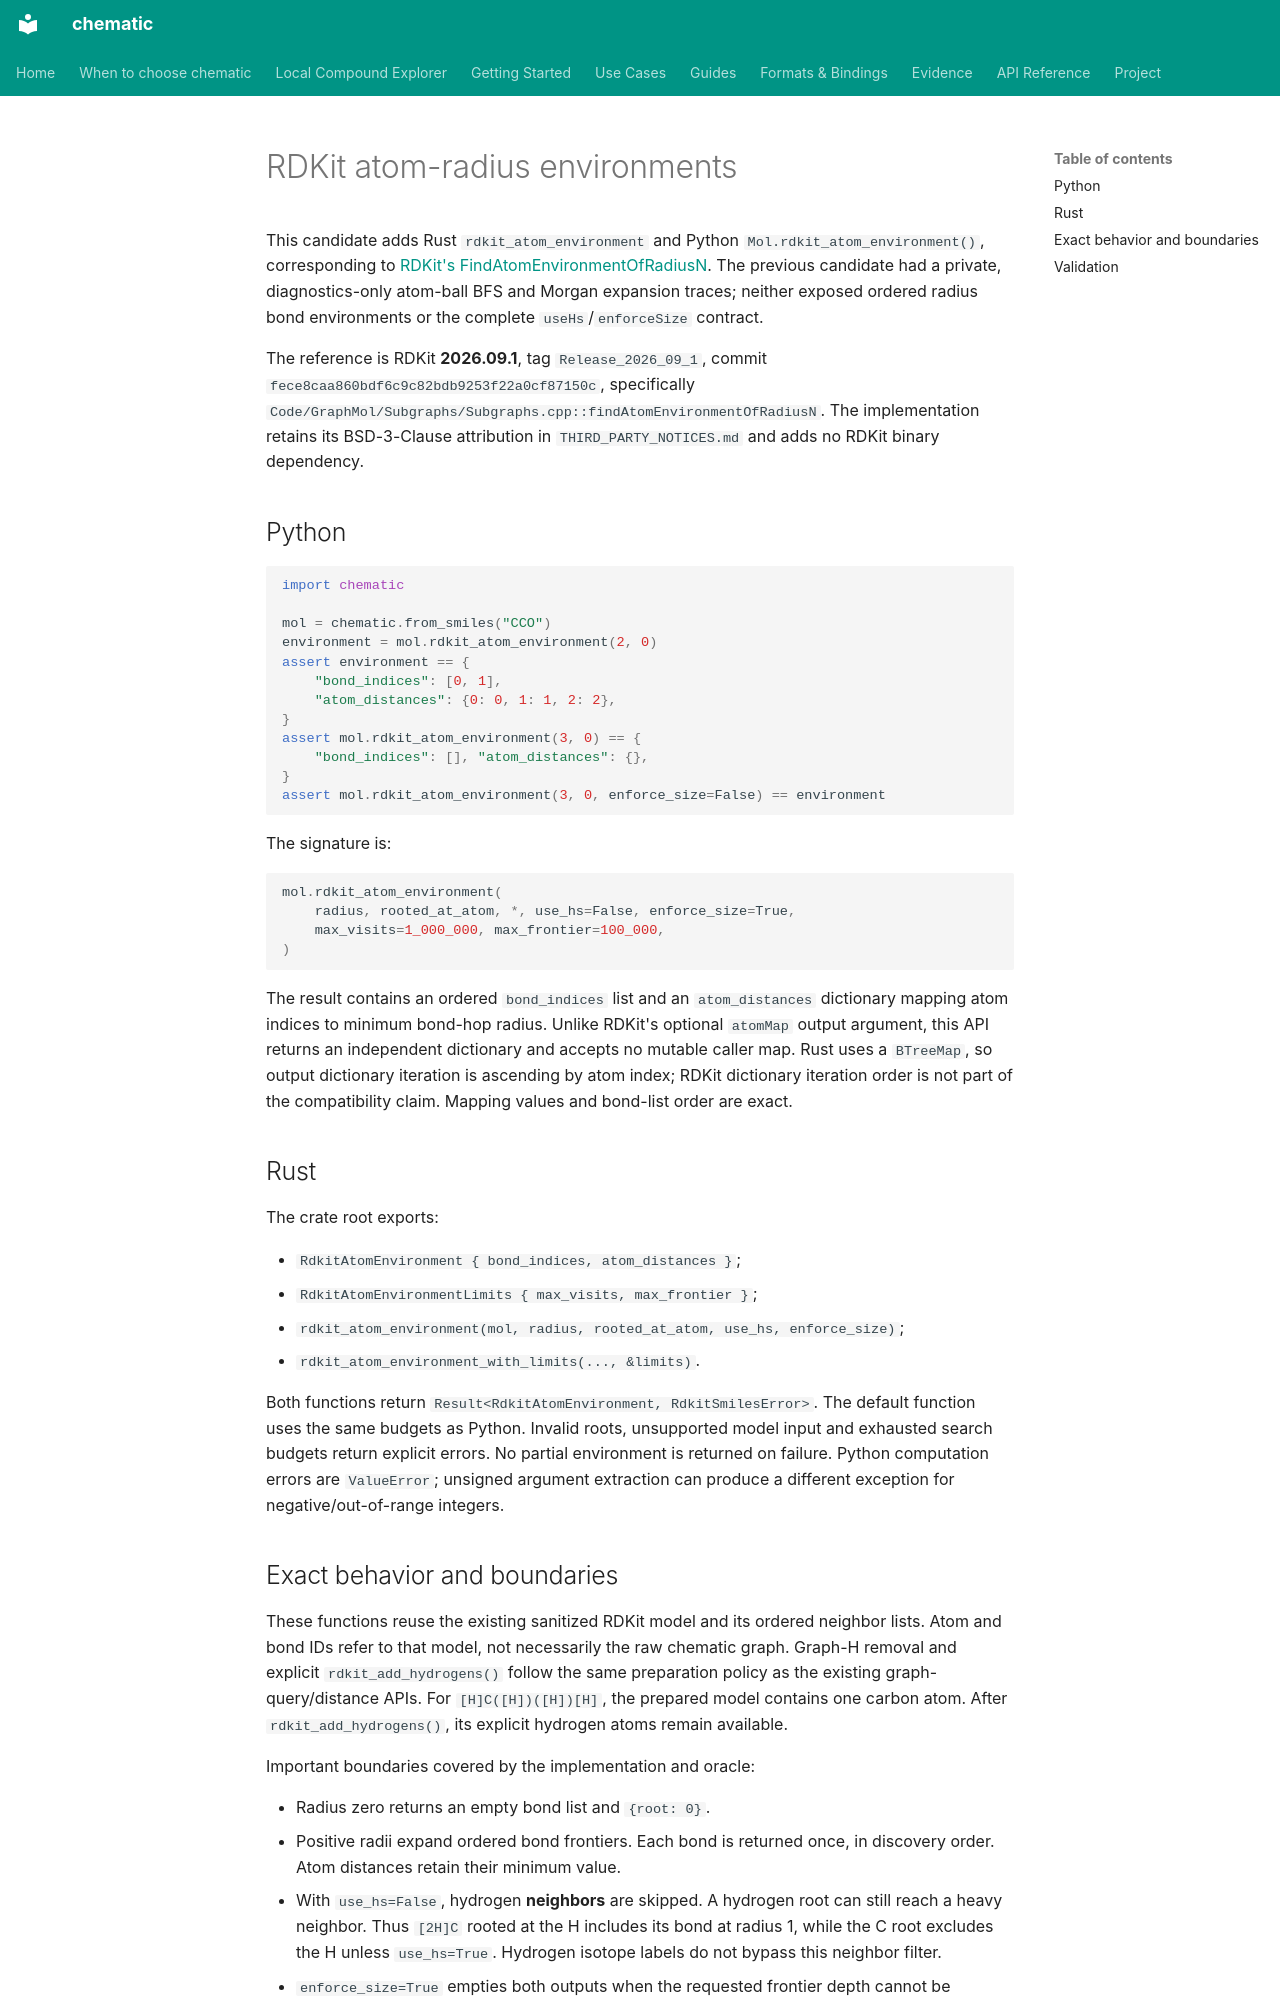

repository: kent-tokyo/chematic · page: reference/rdkit-atom-environment/index.html · generator: mkdocs

# RDKit atom-radius environments

This candidate adds Rust `rdkit_atom_environment` and Python
`Mol.rdkit_atom_environment()`, corresponding to
[RDKit's FindAtomEnvironmentOfRadiusN](https://www.rdkit.org/docs/source/rdkit.Chem.rdmolops.html#rdkit.Chem.rdmolops.FindAtomEnvironmentOfRadiusN).
The previous candidate had a private, diagnostics-only atom-ball BFS and
Morgan expansion traces; neither exposed ordered radius bond environments or
the complete `useHs`/`enforceSize` contract.

The reference is RDKit **2026.09.1**, tag `Release_2026_09_1`, commit
`fece8caa860bdf6c9c82bdb9253f22a0cf87150c`, specifically
`Code/GraphMol/Subgraphs/Subgraphs.cpp::findAtomEnvironmentOfRadiusN`.
The implementation retains its BSD-3-Clause attribution in
`THIRD_PARTY_NOTICES.md` and adds no RDKit binary dependency.

## Python

```python
import chematic

mol = chematic.from_smiles("CCO")
environment = mol.rdkit_atom_environment(2, 0)
assert environment == {
    "bond_indices": [0, 1],
    "atom_distances": {0: 0, 1: 1, 2: 2},
}
assert mol.rdkit_atom_environment(3, 0) == {
    "bond_indices": [], "atom_distances": {},
}
assert mol.rdkit_atom_environment(3, 0, enforce_size=False) == environment
```

The signature is:

```python
mol.rdkit_atom_environment(
    radius, rooted_at_atom, *, use_hs=False, enforce_size=True,
    max_visits=1_000_000, max_frontier=100_000,
)
```

The result contains an ordered `bond_indices` list and an `atom_distances`
dictionary mapping atom indices to minimum bond-hop radius. Unlike RDKit's
optional `atomMap` output argument, this API returns an independent dictionary
and accepts no mutable caller map. Rust uses a `BTreeMap`, so output dictionary
iteration is ascending by atom index; RDKit dictionary iteration order is not
part of the compatibility claim. Mapping values and bond-list order are exact.

## Rust

The crate root exports:

- `RdkitAtomEnvironment { bond_indices, atom_distances }`;
- `RdkitAtomEnvironmentLimits { max_visits, max_frontier }`;
- `rdkit_atom_environment(mol, radius, rooted_at_atom, use_hs, enforce_size)`;
- `rdkit_atom_environment_with_limits(..., &limits)`.

Both functions return `Result<RdkitAtomEnvironment, RdkitSmilesError>`.
The default function uses the same budgets as Python. Invalid roots,
unsupported model input and exhausted search budgets return explicit errors.
No partial environment is returned on failure. Python computation errors are
`ValueError`; unsigned argument extraction can produce a different exception
for negative/out-of-range integers.
